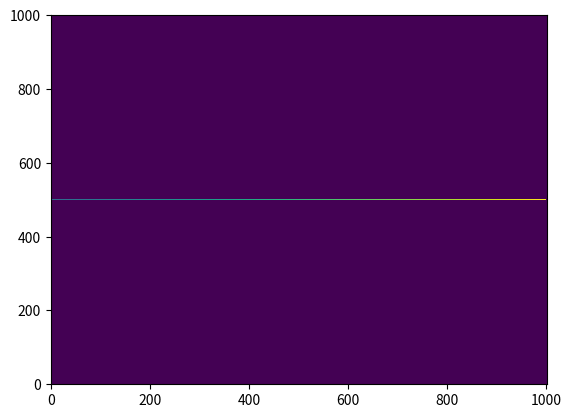

Reproduce this figure in Python.
import numpy as np
import matplotlib.pyplot as plt


"""
1 b) Her lager vi polymeret vårt, det er representert i et N*2 diagram, og vi har valgt å holde fast opprunnet midten hvis relevant
"""
def createPolymer(N):
    polymer = np.zeros((N,2)) 
    polymer[:,1] = N//2                                     # setter y-koordinat
    polymer[:,0] = np.array([i for i in range(N)])          # setter x-koordinat
    return polymer
"""
1 d) Her lager vi illustrasjon av polymeret vårt, det er representert med farge, der sterkere farge er monomer med høyere nummer
"""
def illustrationPolymer(polymer):
    N=len(polymer)                 
    grid=np.zeros((N+1,N+1))        # Lager (N+1)*(N+1) grid
    grid-=int(N/2)                         # Setter bakgrunnsverdien til å være -N for å få synlighet blant lave N
    for monomerNumber in range(N):
        x=int(polymer[monomerNumber,0])  
        y=int(polymer[monomerNumber,1])
        grid[y,x]=monomerNumber+1
    plt.pcolormesh(grid)
    plt.show()

N=1000
polymer=createPolymer(N)
illustrationPolymer(polymer)
    
